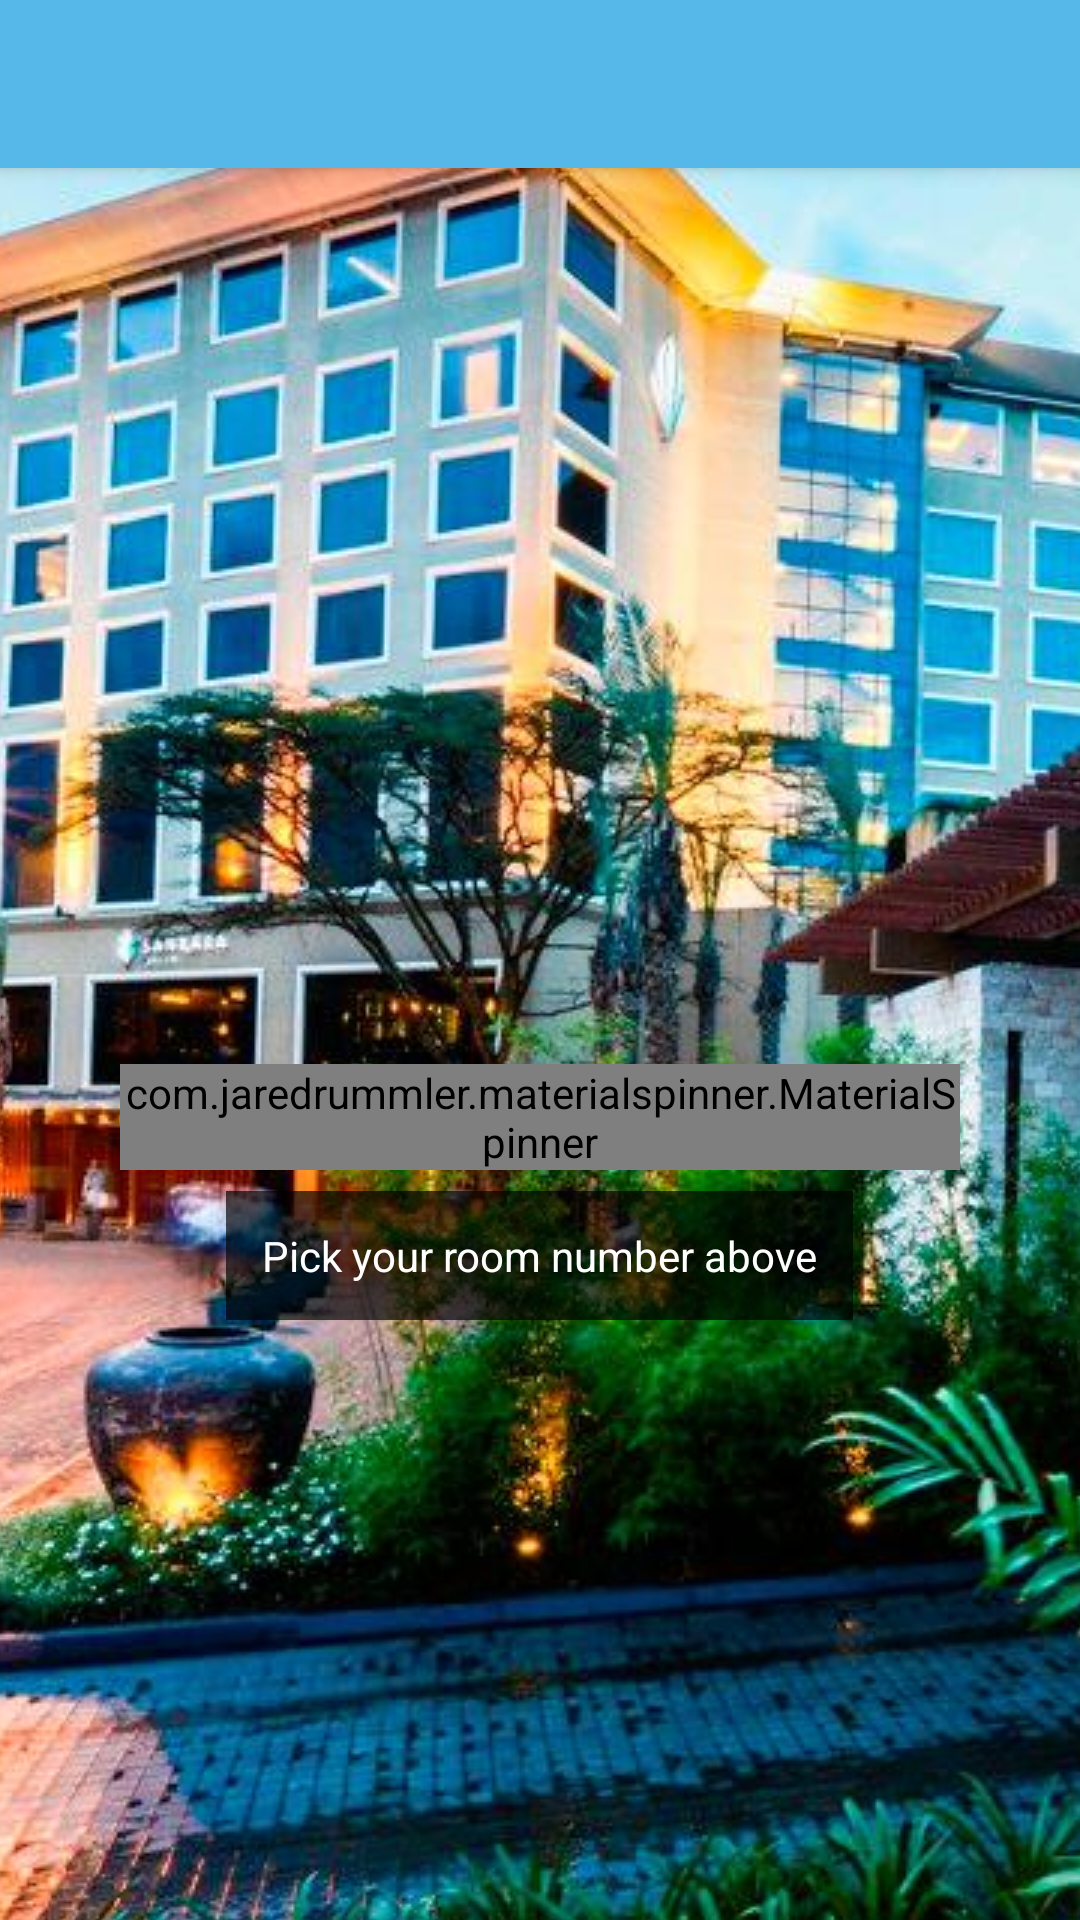

Produce the Android XML layout that renders to this screen, including the resource entries it uses.
<!-- AndroidManifest.xml: application theme AppTheme -->
<!-- res/layout/app_bar_main.xml -->
<android.support.design.widget.CoordinatorLayout xmlns:android="http://schemas.android.com/apk/res/android"
    xmlns:app="http://schemas.android.com/apk/res-auto"
    xmlns:tools="http://schemas.android.com/tools"
    android:layout_width="match_parent"
    android:layout_height="match_parent"
    android:fitsSystemWindows="true"
    tools:context=".MainActivity">

    <android.support.design.widget.AppBarLayout
        android:layout_width="match_parent"
        android:layout_height="wrap_content"
        android:theme="@style/AppTheme.AppBarOverlay">

        <android.support.v7.widget.Toolbar
            android:id="@+id/toolbar"
            android:layout_width="match_parent"
            android:layout_height="?attr/actionBarSize"
            android:background="?attr/colorPrimary"
            app:popupTheme="@style/AppTheme.PopupOverlay" />

    </android.support.design.widget.AppBarLayout>

    <include layout="@layout/content_main" />

   

</android.support.design.widget.CoordinatorLayout>
<!-- res/layout/content_main.xml (included above) -->
<?xml version="1.0" encoding="utf-8"?>
<FrameLayout xmlns:android="http://schemas.android.com/apk/res/android"
    android:layout_width="fill_parent"
    android:layout_height="fill_parent">

    <ImageView
        android:layout_width="fill_parent"
        android:layout_height="fill_parent"

        android:scaleType="center"
        android:src="@drawable/sankara" />

    <com.jaredrummler.materialspinner.MaterialSpinner
        android:id="@+id/spinner"
        android:layout_width="match_parent"
        android:layout_height="wrap_content"
        android:layout_alignParentBottom="true"
        android:layout_gravity="center_horizontal|bottom"
        android:layout_marginBottom="250dip"
        android:layout_marginLeft="40dp"
        android:textColor="#000"
        android:layout_marginRight="40dp"
        android:background="#8CFFFFFF"/>

     <TextView
         android:layout_width="wrap_content"
         android:layout_height="wrap_content"
         android:layout_gravity="center_horizontal|bottom"
         android:layout_marginBottom="200dip"

         android:background="#AA000000"

         android:padding="12dip"
         android:text="Pick your room number above"

         android:textColor="#ffffffff" />

</FrameLayout>
<!-- resources referenced by this layout -->
<resources>
  <!-- drawable sankara: jpeg bitmap (drawable, 161303 bytes) -->
  <style name="AppTheme.AppBarOverlay" parent="ThemeOverlay.AppCompat.Dark.ActionBar" />
  <style name="AppTheme.PopupOverlay" parent="ThemeOverlay.AppCompat.Light" />
  <style name="AppTheme" parent="Theme.AppCompat.Light.DarkActionBar">
          
          <item name="colorPrimary">@color/colorPrimary</item>
          <item name="colorPrimaryDark">@color/colorPrimaryDark</item>
          <item name="colorAccent">@color/colorAccent</item>
      </style>
  <color name="colorPrimary">#56B7E9</color>
  <color name="colorPrimaryDark">#428BCA</color>
  <color name="colorAccent">#052B52</color>
</resources>
